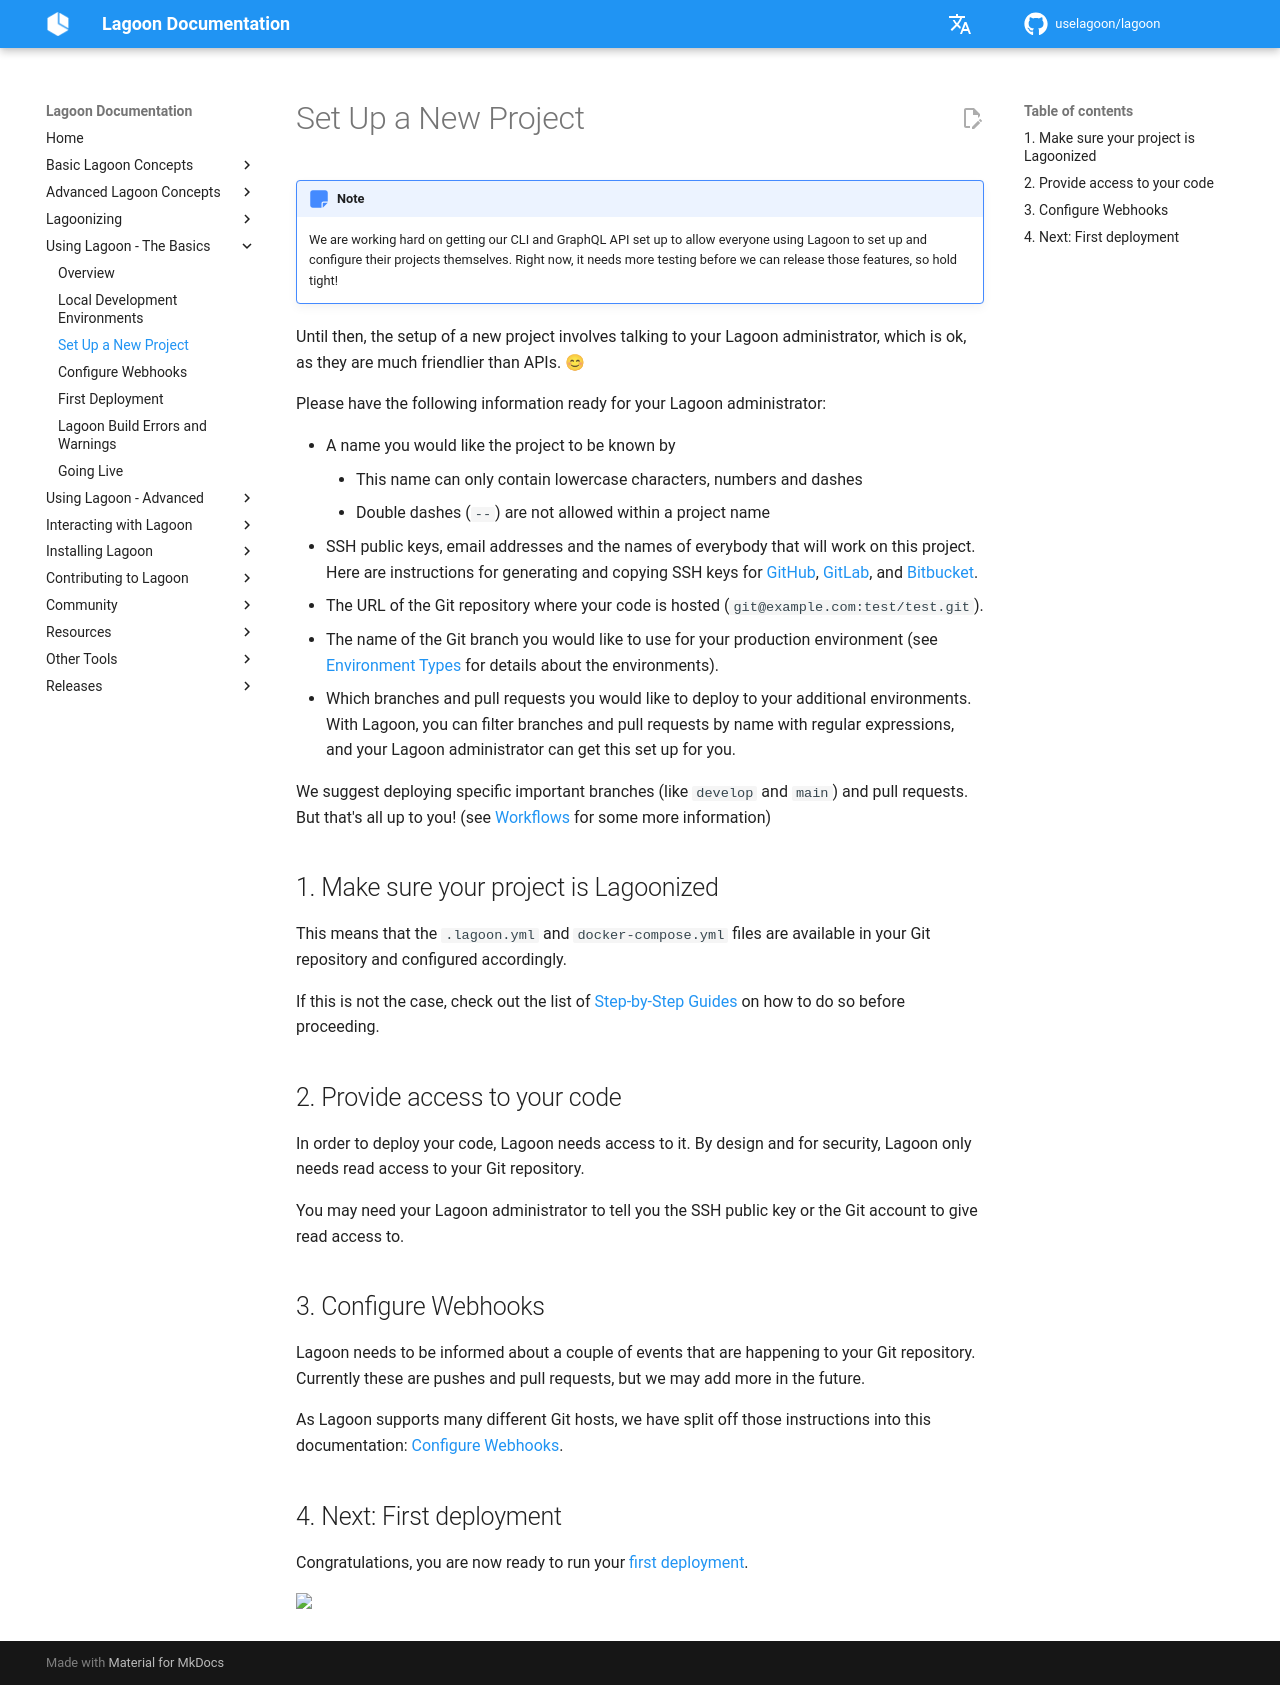

repository: uselagoon/lagoon · page: using-lagoon-the-basics/setup-project/index.html · generator: mkdocs

# Set Up a New Project

!!! Note
    We are working hard on getting our CLI and GraphQL API set up to allow everyone using Lagoon to set up and configure their projects themselves. Right now, it needs more testing before we can release those features, so hold tight!

Until then, the setup of a new project involves talking to {{ defaults.helpstring }}, which is ok, as they are much friendlier than APIs. 😊

Please have the following information ready for {{ defaults.helpstring }}:

* A name you would like the project to be known by
  * This name can only contain lowercase characters, numbers and dashes
  * Double dashes (`--`) are not allowed within a project name
* SSH public keys, email addresses and the names of everybody that will work on this project. Here are instructions for generating and copying SSH keys for [GitHub](https://help.github.com/en/github/authenticating-to-github/connecting-to-github-with-ssh), [GitLab](https://docs.gitlab.com/ee/user/ssh.html), and [Bitbucket](https://confluence.atlassian.com/bitbucket/set-up-an-ssh-key-728138079.html).
* The URL of the Git repository where your code is hosted \(`git@example.com:test/test.git`\).
* The name of the Git branch you would like to use for your production environment \(see [Environment Types](../concepts-advanced/environment-types.md) for details about the environments\).
* Which branches and pull requests you would like to deploy to your additional environments. With Lagoon, you can filter branches and pull requests by name with regular expressions, and {{ defaults.helpstring }} can get this set up for you.

We suggest deploying specific important branches \(like `develop` and `main`\) and pull requests. But that's all up to you! \(see [Workflows](../concepts-advanced/workflows.md) for some more information\)

## 1. Make sure your project is Lagoonized

This means that the `.lagoon.yml` and `docker-compose.yml` files are available in your Git repository and configured accordingly.

If this is not the case, check out the list of [Step-by-Step Guides](index.md#step-by-step-guides) on how to do so before proceeding.

## 2. Provide access to your code

In order to deploy your code, Lagoon needs access to it. By design and for security, Lagoon only needs read access to your Git repository.

You may need {{ defaults.helpstring }} to tell you the SSH public key or the Git account to give read access to.

## 3. Configure Webhooks

Lagoon needs to be informed about a couple of events that are happening to your Git repository. Currently these are pushes and pull requests, but we may add more in the future.

As Lagoon supports many different Git hosts, we have split off those instructions into this documentation: [Configure Webhooks](configure-webhooks.md).

## 4. Next: First deployment

Congratulations, you are now ready to run your [first deployment](first-deployment.md).
